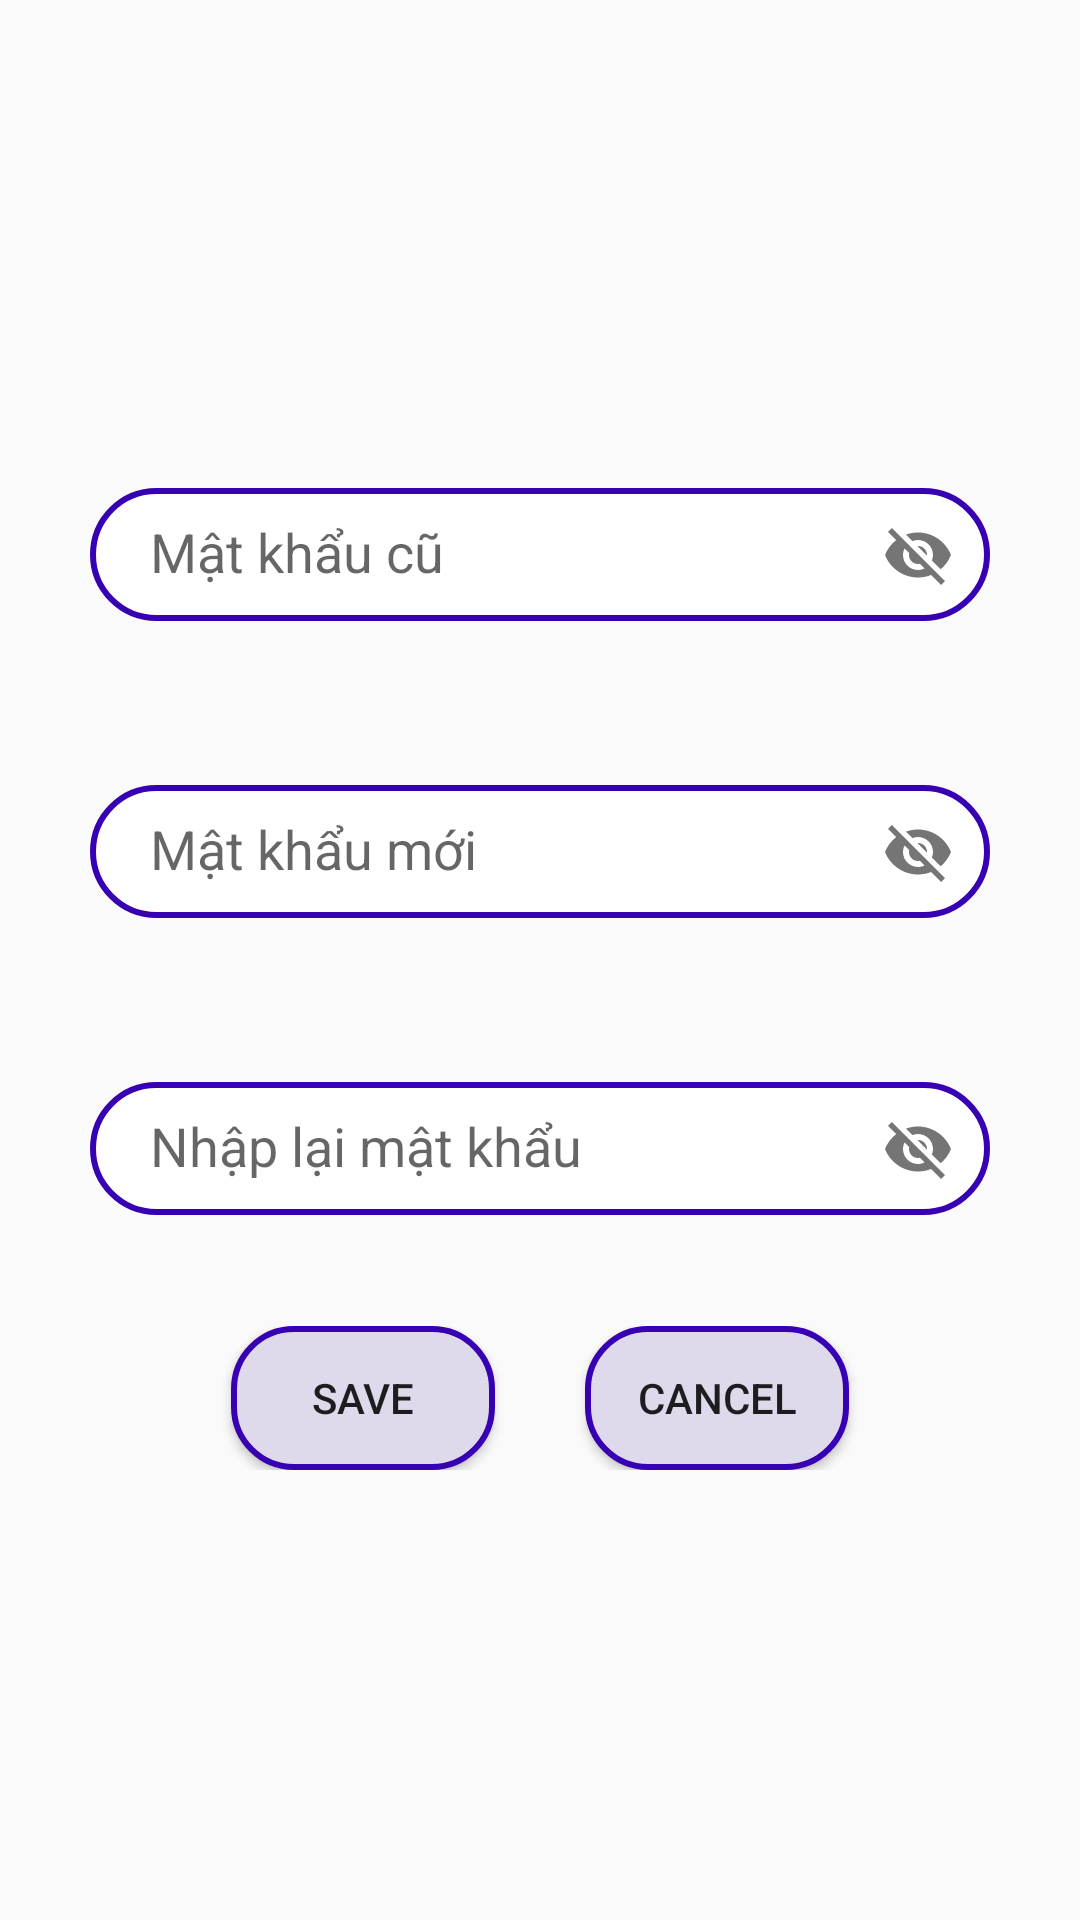

Android layout source for this screen:
<!-- AndroidManifest.xml: application theme Theme.AssignmentDuanmau -->
<!-- res/layout/fragment_doi_mat_khau.xml -->
<?xml version="1.0" encoding="utf-8"?>
<LinearLayout xmlns:android="http://schemas.android.com/apk/res/android"
    xmlns:tools="http://schemas.android.com/tools"
    android:layout_width="match_parent"
    android:layout_height="match_parent"
    xmlns:app="http://schemas.android.com/apk/res-auto"
    tools:context=".FragmentPackage.DoiMatKhauFragment"
    android:orientation="vertical"
    android:gravity="center">


    <com.google.android.material.textfield.TextInputLayout
        android:layout_width="wrap_content"
        android:layout_height="wrap_content"
        app:passwordToggleEnabled="true">
        <EditText
            android:id="@+id/ed_passOld"
            android:layout_width="300dp"
            android:layout_height="wrap_content"
            android:hint="Mật khẩu cũ"
            android:background="@drawable/boder_textview"
            />
    </com.google.android.material.textfield.TextInputLayout>


    <com.google.android.material.textfield.TextInputLayout
        android:layout_width="wrap_content"
        android:layout_height="wrap_content"
        app:passwordToggleEnabled="true"
        android:layout_marginTop="40dp">
        <EditText
            android:id="@+id/ed_passNew"
            android:layout_width="300dp"
            android:layout_height="wrap_content"
            android:hint="Mật khẩu mới"
            android:background="@drawable/boder_textview"
            />
    </com.google.android.material.textfield.TextInputLayout>

    <com.google.android.material.textfield.TextInputLayout
        android:layout_width="wrap_content"
        android:layout_height="wrap_content"
        app:passwordToggleEnabled="true"
        android:layout_marginTop="40dp">
        <EditText
            android:id="@+id/ed_rePass"
            android:layout_marginTop="40dp"
            android:layout_width="300dp"
            android:layout_height="wrap_content"
            android:hint="Nhập lại mật khẩu"
            android:background="@drawable/boder_textview"
            />
    </com.google.android.material.textfield.TextInputLayout>
    <LinearLayout
        android:layout_width="match_parent"
        android:layout_height="wrap_content"
        android:orientation="horizontal"
        android:layout_marginTop="35dp"
        android:gravity="center_horizontal">
        <Button
            android:id="@+id/btn_savePass"
            android:layout_width="wrap_content"
            android:layout_height="wrap_content"
            android:background="@drawable/boder_button"
            android:text="Save"/>
        <Button
            android:id="@+id/btn_cancelPass"
            android:layout_marginLeft="30dp"
            android:layout_width="wrap_content"
            android:layout_height="wrap_content"
            android:background="@drawable/boder_button"
            android:text="Cancel"/>

    </LinearLayout>



</LinearLayout>
<!-- resources referenced by this layout -->
<resources>
  <!-- drawable boder_button (drawable) -->
  <?xml version="1.0" encoding="utf-8"?>
  <shape xmlns:android="http://schemas.android.com/apk/res/android">
       <corners android:radius="20dp"/>
       <stroke android:color="@color/purple_700"
           android:width="2dp"/>
       <solid android:color="#DFD9EC" />
       <padding
           android:bottom="10dp"
           android:left="10dp"
           android:right="10dp"
           android:top="10dp"/>
  </shape>
  <!-- drawable boder_textview (drawable) -->
  <?xml version="1.0" encoding="utf-8"?>
  <shape xmlns:android="http://schemas.android.com/apk/res/android">
       <corners android:radius="30dp"/>
       <stroke android:color="@color/purple_700"
           android:width="2dp"/>
       <solid android:color="@color/white"/>
       <padding
           android:bottom="10dp"
            android:left="20dp"
            android:right="10dp"
            android:top="10dp"/>
  </shape>
  <style name="Theme.AssignmentDuanmau" parent="Theme.AppCompat.DayNight.NoActionBar">
          
          <item name="android:windowActionBar">false</item>
          <item name="android:windowNoTitle">true</item>
          <item name="android:windowContentOverlay">@null</item>
          <item name="android:windowFullscreen">true</item>
          <item name="colorPrimary">@color/purple_500</item>
          <item name="colorPrimaryVariant">@color/purple_700</item>
          <item name="colorOnPrimary">@color/white</item>
          
          <item name="colorSecondary">@color/teal_200</item>
          <item name="colorSecondaryVariant">@color/teal_700</item>
          <item name="colorOnSecondary">@color/black</item>
          
          <item name="android:statusBarColor" tools:targetApi="l">?attr/colorPrimaryVariant</item>
          
      </style>
  <!-- not gathered from this repository: default colours our renderer supplied (Android Studio template values) -->
  <color name="purple_500">#FF6200EE</color>
  <color name="purple_700">#FF3700B3</color>
  <color name="teal_200">#FF03DAC5</color>
  <color name="teal_700">#FF018786</color>
  <color name="black">#FF000000</color>
  <color name="white">#FFFFFFFF</color>
</resources>
